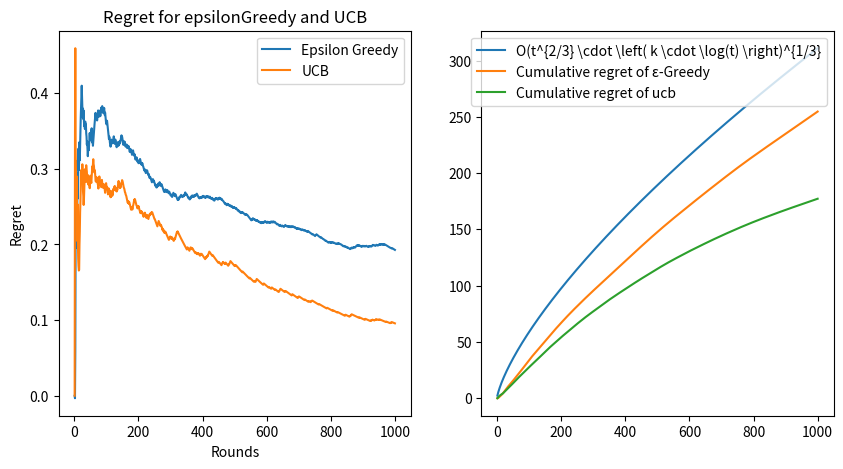

Generate this figure with matplotlib: (Note: this script raises an exception after producing the figure.)
import numpy as np
import matplotlib.pyplot as plt


######################################################## Tester ########################################################
class Tester:
    def __init__(self, bandits, rounds):
        # Assigning the number of bandits and the rounds to the class
        self.K = bandits
        self.T = rounds

        # Creating an array of individual dictionaries for each bandit
        self.bandits = np.array([{'prob': 0, 'reward': 0} for _ in range(self.K)])
        self.best_bandit = {'arm': 0,  "arm_score": 0, 'round_score': [0 for _ in range(self.T)]}

        # Creating the bandits
        self.create_bandits()

        # Choosing the best arm based on the data currently available
        self.find_best_arm()


    # Function for creating the bandits
    def create_bandits(self):
        # For each bandit
        for i in range(self.K):
            # Assigning a random uniform probability to each bandit
            self.bandits[i]['prob'] = np.random.uniform(0, 1)

            # Creating a and b values
            a = np.random.random()
            b = np.random.random()

            # Checking which one is bigger and assigning the uniform success probability accordingly
            if a < b:
                self.bandits[i]['reward'] = np.random.uniform(a, b)
            else:
                self.bandits[i]['reward'] = np.random.uniform(b, a)

    
    # Function for finding the best arm based on the data currently available
    def find_best_arm(self):
        # Calculating the product of the probability of success and the reward of each arm
        prob_reward = [bandit['prob'] * bandit['reward'] for bandit in self.bandits]

        # Choosing the arm with the highest product
        self.best_bandit['arm'] = np.argmax(prob_reward)

        # Updating the score of the arm based on the product
        self.best_bandit['arm_score'] = prob_reward[self.best_bandit['arm']]


    # Function for running the epsilonGreedy algorithm and returning the regret
    def run_EpsilonGreedy(self):
        # Creating the epsilonGreedy algorithm
        epsilon_greedy = EpsilonGreedy(self.K, self.T, self.bandits, self.best_bandit)

        # Running the algorithm and returning the regret
        return epsilon_greedy.run_experiment()

    
    # Function for running the epsilonGreedy algorithm and returning the regret
    def run_UCB(self):
        # Creating the epsilonGreedy algorithm
        ucb = UCB(self.K, self.T, self.bandits, self.best_bandit)

        # Running the algorithm and returning the regret
        return ucb.run_experiment()
    

    # Function for creating a vector containing the cumulative 
    def calculate_cumul_regret(self, epsilon_regret, usb_regret):
        cum_epsilon = [0 for _ in range(T)]
        cum_ucb = [0 for _ in range(T)]

        for i in range(self.T):
            cum_epsilon[i] = cum_epsilon[i-1] + epsilon_regret[i]
            cum_ucb[i] = cum_ucb[i-1] + ucb_regret[i]
            
        return cum_epsilon, cum_ucb
    

    # Function for plotting the regret and the cumulative regret of the algorithms
    def plot_regret(self, epsilon_regret, label_epsilon, ucb_regret, label_ucb, type):
        # Creating a vector for representing the rounds
        round_vector = np.arange(1, self.T+1)
        
        # Calculating the cumulative regret for each both algorithms
        cum_epsilon, cum_ucb = self.calculate_cumul_regret(epsilon_regret, ucb_regret)
        
        # Theoretical complexity of the algorithms
        epsilon_complexity = (round_vector + 1)**(2/3) * (self.K * np.log10(1 + round_vector))**(1/3)
        ucb_complexity = np.sqrt(self.K * self.T * np.log10(T))


        # Plotting the regret for the epsilonGreedy algorithm
        plt.figure(figsize=(10,5))
        # Checking if we want to also plot the cumulative regret
        if type == 1:
            plt.subplot(1, 2, 1)
        plt.plot(round_vector, epsilon_regret, label=label_epsilon)
        plt.plot(round_vector, ucb_regret, label=label_ucb)

        plt.title("Regret for epsilonGreedy and UCB")
        plt.xlabel('Rounds')
        plt.ylabel('Regret')
        plt.legend()
    
        if type == 1:
            # Plotting the cumulative regret
            plt.subplot(1, 2, 2)
            plt.plot(round_vector, epsilon_complexity,label=r'O(t^{2/3} \cdot \left( k \cdot \log(t) \right)^{1/3}')
            plt.plot(round_vector, cum_epsilon,label='Cumulative regret of ε-Greedy')
            # plt.plot(round_vector, )
            plt.plot(round_vector, cum_ucb,label='Cumulative regret of ucb')
            plt.legend()

        plt.savefig("kavli.png")
        plt.savefig('Reinforcement Learning/Exercise_1/Review/Images/Regret' + str(self.K) + '_' + str(self.T) + '.eps', format='eps', dpi = 1000)
        print("done")

#################################################### Epsilon Greedy ####################################################

# Class for implementing the epsilonGreedy algorithm
class EpsilonGreedy:
    def __init__(self, numOfBandits, rounds, bandits, best_bandit):
        # Assigning the number of bandits and the rounds to the class
        self.K = numOfBandits
        self.T = rounds
        self.best_bandit = best_bandit


        # Creating two dictionaries containing the needed values for measuring the performance of the algorithm
        self.bandits = np.array([{'prob': bandits[x]['prob'], 'reward': bandits[x]['reward'], 'score': 0, 'Q': 0, 'mu': 0} for x in range(self.K)])
        self.algo_stats = {'round_score': [0 for _ in range(self.T)], 'algo_score': [0 for _ in range(self.T)], 'regret': [0 for _ in range(self.T)]}


    # Function for choosing between exploration and exploitation
    def choose_action(self, epsilon):
        # If the random number is less than epsilon, explore
        if np.random.random() < epsilon:
            # Return a random arm
            return np.random.choice(self.K)
        # Else, exploit
        else:
            # Return the arm with the highest mu value
            return np.argmax([bandit['mu'] for bandit in self.bandits])


    # Function for updating the measurements
    def update_measurements(self, arm, round):
        # Incrementing the number the arm was chosen
        self.bandits[arm]['Q'] += 1

        # Calculating the reward based on the probability of success and the reward of the arm
        score = self.bandits[arm]['reward'] * np.random.binomial(1,p=self.bandits[arm]['prob'])

        # Updating the score of the arm and saving the score of the round accordingly
        self.bandits[arm]['score'] += score
        self.algo_stats['round_score'][round] = score

        # Updating the mu value of the arm accordingly
        self.bandits[arm]['mu'] = self.bandits[arm]['score'] / self.bandits[arm]['Q']


    # Function for calculating the regret of the algorithm
    def calculate_regret(self):
        for i in range(self.T):
            # Calculating the best score
            if i > 0:
                # Assigning the score of the best arm to the algorithm score
                self.best_bandit['round_score'][i] = self.best_bandit['round_score'][i-1] + self.best_bandit['arm_score']

                # Assigning the score of the epsilon greedy algorithm based on the score of each round
                self.algo_stats['algo_score'][i] = self.algo_stats['algo_score'][i-1] + self.algo_stats['round_score'][i]

            else:
                # Assigning the score of the best arm to the algorithm score for the first round
                self.best_bandit['round_score'][i] = self.best_bandit['round_score'][i]

                # Assigning the score of the epsilon greedy algorithm based on the score of each round
                self.algo_stats['algo_score'][i] = self.algo_stats['round_score'][i]

            # Calculating the regret
            self.algo_stats['regret'][i] = (self.best_bandit['round_score'][i] - self.algo_stats['algo_score'][i]) / (i + 1)


    # Function for running the algorithm and extracting the results
    def run_experiment(self):
        # For each round
        for curr_round in range(self.T):

            # Updating the epsilon value
            epsilon = (1 + curr_round)**(-1/3) * (self.K * np.log10(1 + curr_round))**(1/3)

            # Choosing the arm
            arm = self.choose_action(epsilon)

            # Updating the measurements using the chosen arm
            self.update_measurements(arm, curr_round)

        # Calculating the regret
        self.calculate_regret()

        return self.algo_stats['regret']

###################################################################### UCB ######################################################################
# Creating a class for UCB algorithm
class UCB:
    def __init__(self, numOfBandits, rounds, bandits, best_bandit):
        self.K = numOfBandits
        self.T = rounds
        self.best_bandit = best_bandit
        for i in range(self.T):
            self.best_bandit['round_score'][i] = 0

        # self.best_bandit['round_score'][x] for x in range(self.T)
        # self.best_bandit = np.array([{'prob': best_bandit[x]['prob'], 'reward': best_bandit[x]['reward'], 'score':0} for x in range(self.K)])

        # Creating two dictionaries containing the needed values for measuring the performance of the algorithm
        self.bandits = np.array([{'prob': bandits[x]['prob'], 'reward': bandits[x]['reward'], 'score':0, 'Q':0, 'mu':0, 'ucb':2**10} for x in range(self.K)])
        self.algo_stats = {'round_score': [0 for _ in range(self.T)], 'algo_score': [0 for _ in range(self.T)], 'regret': [0 for _ in range(self.T)]}

    # Function for updating the measurements
    def update_measurements(self, arm, round):
        # Incrementing the number the arm was chosen
        self.bandits[arm]['Q'] += 1

        # Calculating the reward based on the probability of success and the reward of the arm
        score = self.bandits[arm]['reward'] * np.random.binomial(1,p=self.bandits[arm]['prob'])

        # Updating the score of the arm and saving the score of the round accordingly
        self.bandits[arm]['score'] += score
        self.algo_stats['round_score'][round] = score

        # Updating the mu value of the arm accordingly
        self.bandits[arm]['mu'] = self.bandits[arm]['score'] / self.bandits[arm]['Q']

        # Updating the ucb value of the arm accordingly
        self.bandits[arm]['ucb'] = self.bandits[arm]['mu'] + np.sqrt(np.log(self.T) / self.bandits[arm]['Q'])


    # Function for calculating the regret of the algorithm
    def calculate_regret(self):
        for i in range(self.T):
            # Calculating the best score
            if i > 0:
                # Assigning the score of the best arm to the algorithm score
                self.best_bandit['round_score'][i] = self.best_bandit['round_score'][i-1] + self.best_bandit['arm_score']

                # Assigning the score of the epsilon greedy algorithm based on the score of each round
                self.algo_stats['algo_score'][i] = self.algo_stats['algo_score'][i-1] + self.algo_stats['round_score'][i]

            else:
                # Assigning the score of the best arm to the algorithm score for the first round
                self.best_bandit['round_score'][i] = self.best_bandit['round_score'][i]

                # Assigning the score of the epsilon greedy algorithm based on the score of each round
                self.algo_stats['algo_score'][i] = self.algo_stats['round_score'][i]

            # Calculating the regret
            self.algo_stats['regret'][i] = (self.best_bandit['round_score'][i] - self.algo_stats['algo_score'][i]) / (i + 1)


    # Function for running the algorithm and extracting the results
    def run_experiment(self):
        # For each round
        for curr_round in range(self.T):
            # Choosing the arm
            arm = np.argmax([bandit['ucb'] for bandit in self.bandits])

            # Updating the measurements using the chosen arm
            self.update_measurements(arm, curr_round)
            
        # Calculating the regret
        self.calculate_regret()

        return self.algo_stats['regret']

###################################################################### Main #####################################################################
if __name__ == '__main__':
   

    ################################################### Running the test once (K = 10, T = 10000) ################################################
    K = 10
    T = 1000

    # Create bandits
    tester = Tester(K, T)

    # Running the epsilon greedy algorithm
    epsilon_regret = tester.run_EpsilonGreedy()

    # Running the UCB algorithm
    ucb_regret = tester.run_UCB()
    
    # Plotting the results
    tester.plot_regret(epsilon_regret, 'Epsilon Greedy', ucb_regret, 'UCB', 1)

    # ################################################## Running the test once (K = 10, T = 100000) ################################################
    # K = 10
    # T = 10000
    
    # # Create bandits
    # tester = Tester(K, T)

    # # Running the epsilon greedy algorithm
    # epsilon_regret = tester.run_EpsilonGreedy()

    # # Running the UCB algorithm
    # ucb_regret = tester.run_UCB()
    
    # # Plotting the results
    # tester.plot_regret(epsilon_regret, 'Epsilon Greedy', ucb_regret, 'UCB', 1)















    # epsilon_regrets = [0 for _ in range (tests)] 
    # ucb_regrets = [0 for _ in range (tests)]

    # for i in range(tests):
    #     # Create bandits
    #     tester = Tester(K, T)

    #     # Running the epsilon greedy algorithm
    #     epsilon_regrets[i] = tester.run_EpsilonGreedy()
        
    #     # Running the UCB algorithm
    #     ucb_regrets[i] = tester.run_UCB()


    # final_epsilon_regret = [0 for _ in range (T)] 
    # final_ucb_regret = [0 for _ in range (T)] 

    # for round in range(T):
    #     print(round)
    #     e_reg = 0
    #     usb_reg = 0

    #     for test in range(tests):
    #         e_reg =+ epsilon_regrets[test][round]
    #         ucb_reg =+ ucb_regrets[test][round]

    #     final_epsilon_regret[round] = e_reg / tests
    #     final_ucb_regret[round] = ucb_reg / tests
         
    # # Plotting the results
    # tester.plot_regret(final_epsilon_regret, 'Epsilon Greedy', final_ucb_regret, 'UCB')
